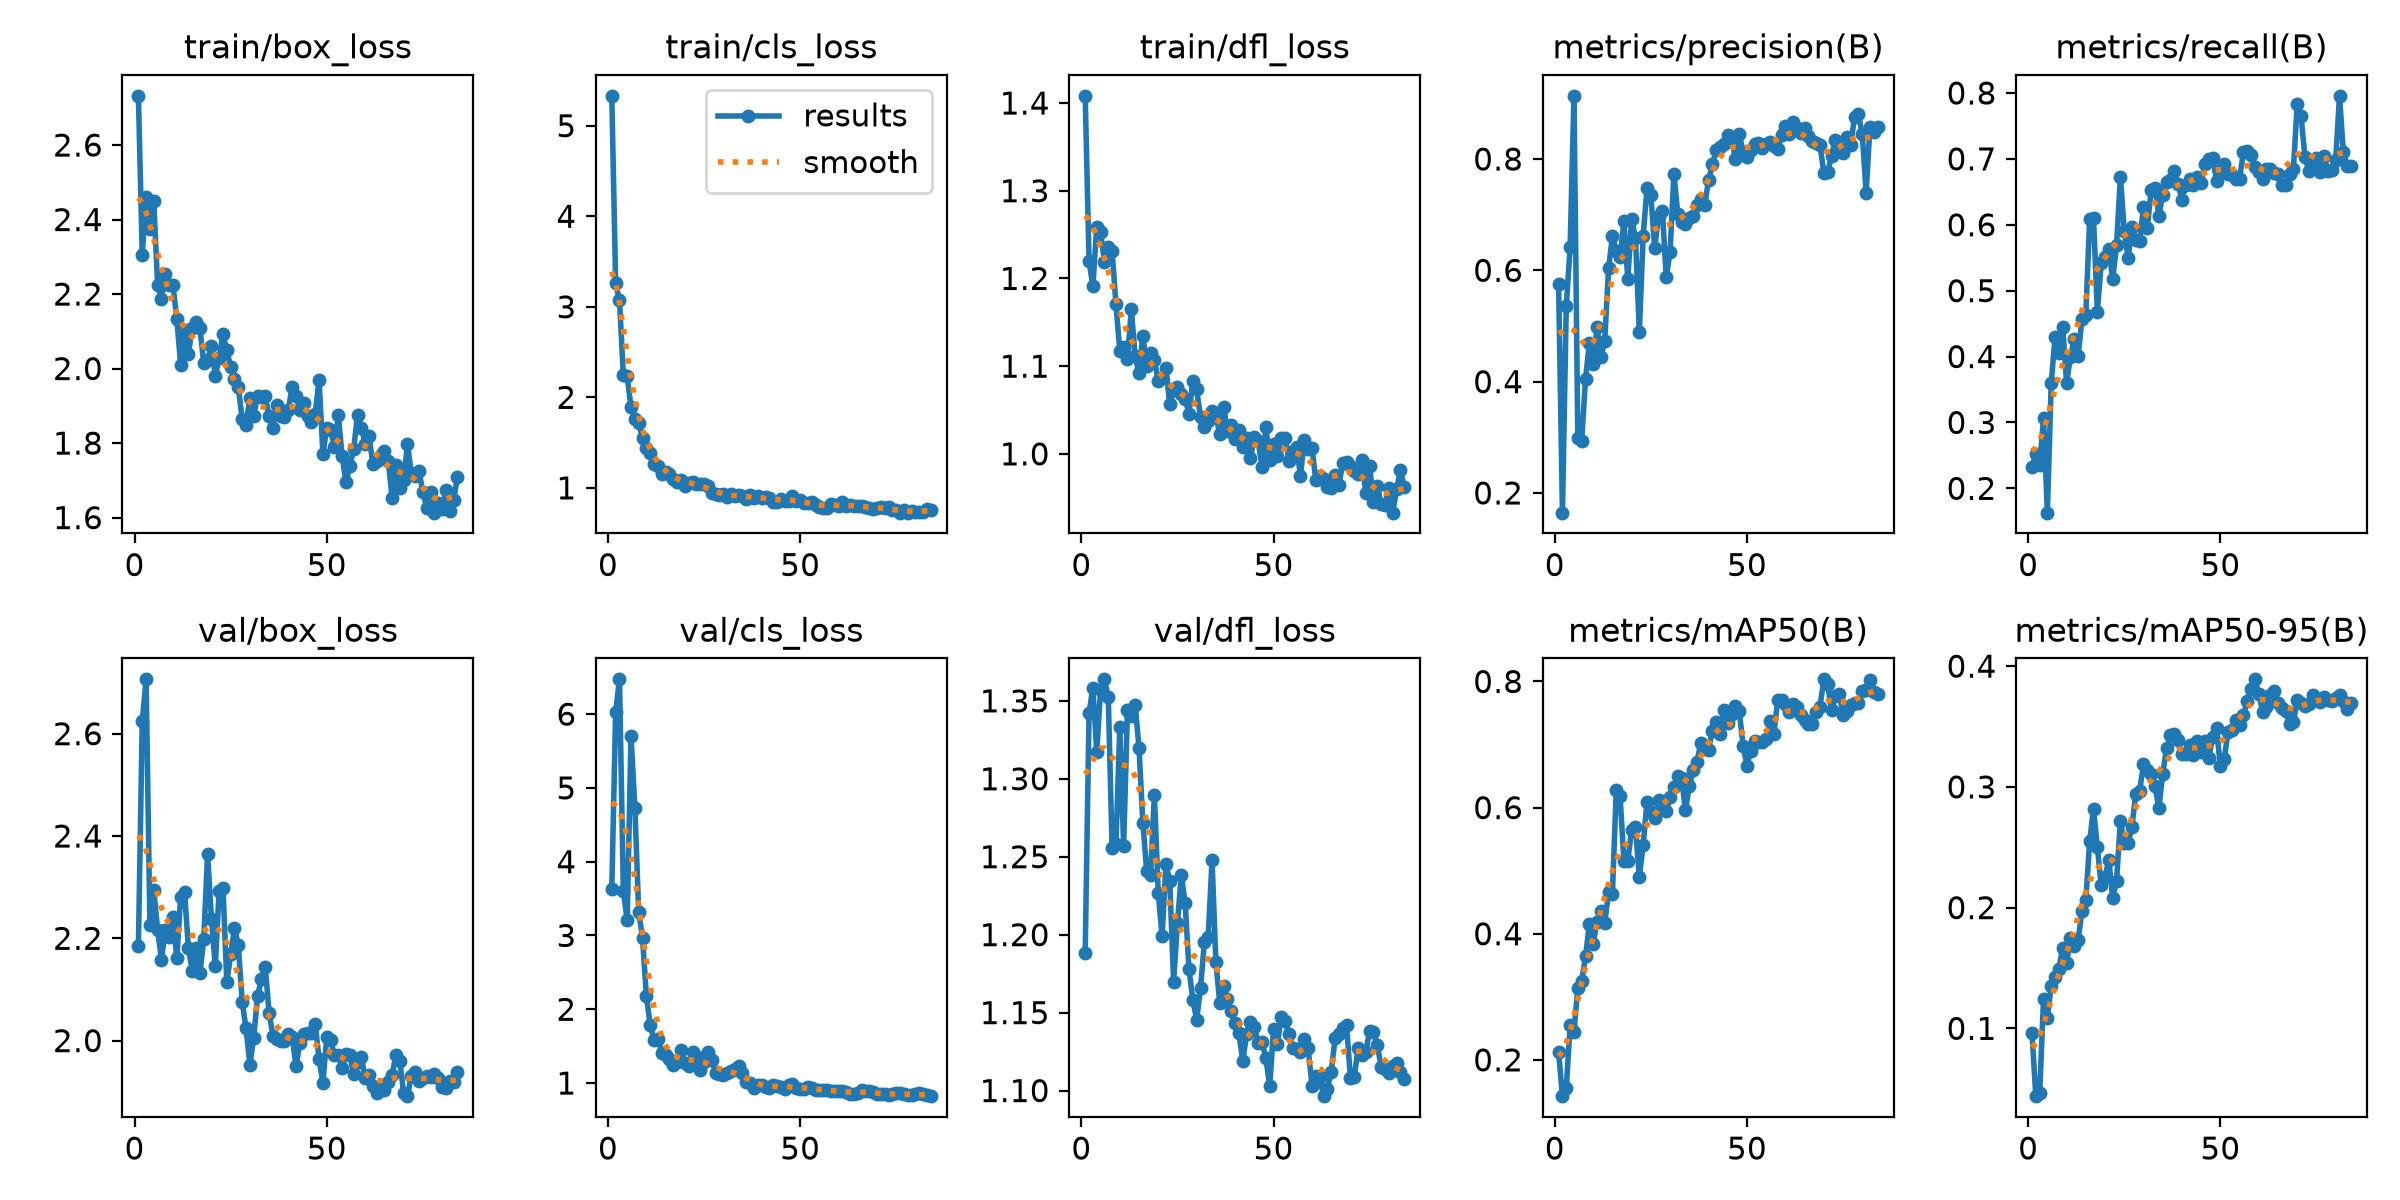

Data behind this chart, as committed beside it:
epoch, time, train/box_loss, train/cls_loss, train/dfl_loss, metrics/precision(B), metrics/recall(B), metrics/mAP50(B), metrics/mAP50-95(B), val/box_loss, val/cls_loss, val/dfl_loss, lr/pg0, lr/pg1, lr/pg2
1, 23.57, 2.732, 5.33, 1.408, 0.575, 0.2319, 0.2125, 0.09595, 2.185, 3.635, 1.188, 0.0003472, 0.0003472, 0.0003472
2, 45.32, 2.305, 3.262, 1.22, 0.1646, 0.2522, 0.1425, 0.04385, 2.624, 6.025, 1.342, 0.0007563, 0.0007563, 0.0007563
3, 66.56, 2.461, 3.072, 1.191, 0.5365, 0.235, 0.1546, 0.04653, 2.706, 6.472, 1.358, 0.001157, 0.001157, 0.001157
4, 86.67, 2.376, 2.249, 1.259, 0.6413, 0.3066, 0.2554, 0.1244, 2.226, 3.607, 1.317, 0.001213, 0.001213, 0.001213
5, 105.3, 2.449, 2.234, 1.253, 0.9135, 0.1631, 0.2439, 0.1088, 2.294, 3.212, 1.357, 0.0012, 0.0012, 0.0012
6, 123.9, 2.224, 1.89, 1.219, 0.2987, 0.3593, 0.3145, 0.1355, 2.216, 5.709, 1.364, 0.001188, 0.001188, 0.001188
7, 142, 2.187, 1.758, 1.236, 0.2934, 0.4302, 0.3244, 0.1426, 2.158, 4.73, 1.353, 0.001176, 0.001176, 0.001176
8, 160.2, 2.253, 1.712, 1.231, 0.4046, 0.4048, 0.364, 0.1495, 2.217, 3.319, 1.256, 0.001163, 0.001163, 0.001163
9, 178.4, 2.224, 1.549, 1.171, 0.4689, 0.4441, 0.4149, 0.1669, 2.203, 2.963, 1.258, 0.001151, 0.001151, 0.001151
10, 196.3, 2.223, 1.437, 1.118, 0.4312, 0.3595, 0.3843, 0.1541, 2.241, 2.178, 1.333, 0.001139, 0.001139, 0.001139
11, 214.5, 2.133, 1.381, 1.122, 0.4987, 0.3998, 0.4192, 0.175, 2.161, 1.784, 1.257, 0.001126, 0.001126, 0.001126
12, 233.9, 2.009, 1.263, 1.108, 0.4434, 0.4274, 0.4355, 0.168, 2.282, 1.581, 1.344, 0.001114, 0.001114, 0.001114
13, 252.8, 2.103, 1.238, 1.165, 0.4732, 0.4014, 0.4168, 0.1734, 2.291, 1.598, 1.34, 0.001102, 0.001102, 0.001102
14, 271.4, 2.038, 1.155, 1.111, 0.6034, 0.4566, 0.4665, 0.1971, 2.182, 1.41, 1.347, 0.001089, 0.001089, 0.001089
15, 290, 2.11, 1.179, 1.092, 0.6612, 0.4626, 0.4637, 0.2059, 2.137, 1.385, 1.32, 0.001077, 0.001077, 0.001077
16, 308.3, 2.126, 1.154, 1.135, 0.6355, 0.6085, 0.6273, 0.255, 2.18, 1.321, 1.272, 0.001064, 0.001064, 0.001064
17, 326.2, 2.108, 1.1, 1.1, 0.6245, 0.6102, 0.6178, 0.2818, 2.132, 1.245, 1.241, 0.001052, 0.001052, 0.001052
18, 343.8, 2.016, 1.066, 1.115, 0.6889, 0.4677, 0.5148, 0.2501, 2.198, 1.285, 1.238, 0.00104, 0.00104, 0.00104
19, 361.7, 2.024, 1.086, 1.107, 0.5842, 0.5418, 0.5157, 0.2183, 2.365, 1.449, 1.29, 0.001027, 0.001027, 0.001027
20, 379.5, 2.061, 1.022, 1.083, 0.6918, 0.5516, 0.5647, 0.2256, 2.237, 1.276, 1.227, 0.001015, 0.001015, 0.001015
21, 397.2, 1.979, 1.052, 1.087, 0.6582, 0.5636, 0.5699, 0.2392, 2.146, 1.228, 1.199, 0.001002, 0.001002, 0.001002
22, 415, 2.028, 1.065, 1.098, 0.4894, 0.5172, 0.4896, 0.2079, 2.292, 1.416, 1.245, 0.0009901, 0.0009901, 0.0009901
23, 433, 2.092, 1.04, 1.056, 0.6614, 0.5692, 0.541, 0.2223, 2.299, 1.369, 1.234, 0.0009778, 0.0009778, 0.0009778
24, 450.9, 2.049, 1.047, 1.073, 0.7477, 0.6728, 0.6094, 0.272, 2.114, 1.18, 1.17, 0.0009654, 0.0009654, 0.0009654
25, 468.7, 2.005, 1.041, 1.076, 0.7355, 0.5912, 0.5928, 0.2538, 2.169, 1.28, 1.207, 0.000953, 0.000953, 0.000953
26, 486.7, 1.972, 1.023, 1.068, 0.6394, 0.5495, 0.5839, 0.2534, 2.221, 1.417, 1.238, 0.0009406, 0.0009406, 0.0009406
27, 504.6, 1.949, 0.9478, 1.063, 0.6983, 0.5963, 0.6123, 0.267, 2.186, 1.318, 1.22, 0.0009283, 0.0009283, 0.0009283
28, 522.8, 1.864, 0.9327, 1.046, 0.7058, 0.5766, 0.6038, 0.2944, 2.076, 1.135, 1.178, 0.0009159, 0.0009159, 0.0009159
29, 541.4, 1.849, 0.9234, 1.083, 0.5886, 0.5752, 0.5946, 0.2966, 2.024, 1.117, 1.158, 0.0009035, 0.0009035, 0.0009035
30, 559.4, 1.921, 0.9288, 1.074, 0.6324, 0.6267, 0.6164, 0.3187, 1.953, 1.108, 1.145, 0.0008911, 0.0008911, 0.0008911
31, 577.6, 1.873, 0.9035, 1.042, 0.7738, 0.5956, 0.6322, 0.3136, 2.005, 1.142, 1.166, 0.0008787, 0.0008787, 0.0008787
32, 595.9, 1.927, 0.927, 1.03, 0.7018, 0.6527, 0.6503, 0.3111, 2.088, 1.165, 1.195, 0.0008664, 0.0008664, 0.0008664
33, 614.2, 1.925, 0.9051, 1.037, 0.6874, 0.6555, 0.6462, 0.3006, 2.12, 1.192, 1.198, 0.000854, 0.000854, 0.000854
34, 632.1, 1.926, 0.9215, 1.048, 0.6832, 0.6136, 0.5958, 0.2823, 2.145, 1.235, 1.248, 0.0008416, 0.0008416, 0.0008416
35, 649.9, 1.872, 0.9079, 1.044, 0.6937, 0.6446, 0.6335, 0.3106, 2.054, 1.14, 1.182, 0.0008293, 0.0008293, 0.0008293
36, 667.7, 1.84, 0.8765, 1.023, 0.6983, 0.6656, 0.6596, 0.3322, 2.01, 1.02, 1.156, 0.0008169, 0.0008169, 0.0008169
37, 685.3, 1.904, 0.9233, 1.054, 0.7177, 0.6683, 0.6723, 0.3427, 2.003, 0.9957, 1.167, 0.0008045, 0.0008045, 0.0008045
38, 703, 1.872, 0.8892, 1.026, 0.728, 0.6821, 0.7032, 0.3437, 1.999, 0.937, 1.159, 0.0007921, 0.0007921, 0.0007921
39, 720.7, 1.869, 0.9074, 1.033, 0.7175, 0.6612, 0.6928, 0.3386, 1.999, 0.9755, 1.151, 0.0007797, 0.0007797, 0.0007797
40, 738.4, 1.889, 0.8858, 1.016, 0.762, 0.6382, 0.6916, 0.3269, 2.014, 0.9787, 1.143, 0.0007674, 0.0007674, 0.0007674
41, 755.9, 1.952, 0.9026, 1.027, 0.7902, 0.6597, 0.7221, 0.3269, 2.008, 0.9411, 1.137, 0.000755, 0.000755, 0.000755
42, 773.6, 1.926, 0.8908, 1.008, 0.8159, 0.6698, 0.7352, 0.3349, 1.95, 0.9376, 1.119, 0.0007426, 0.0007426, 0.0007426
43, 791.2, 1.888, 0.8464, 1.018, 0.8211, 0.6599, 0.7163, 0.3261, 1.996, 0.9801, 1.137, 0.0007302, 0.0007302, 0.0007302
44, 809, 1.908, 0.8438, 0.995, 0.8274, 0.673, 0.7549, 0.3376, 2.014, 0.9533, 1.144, 0.0007179, 0.0007179, 0.0007179
45, 826.9, 1.873, 0.8783, 1.02, 0.8431, 0.6629, 0.7338, 0.3289, 2.015, 0.9417, 1.141, 0.0007055, 0.0007055, 0.0007055
46, 844.8, 1.857, 0.8527, 1.015, 0.8347, 0.6922, 0.7488, 0.3382, 2.015, 0.9203, 1.13, 0.0006931, 0.0006931, 0.0006931
47, 862.4, 1.879, 0.8596, 0.985, 0.8004, 0.7001, 0.761, 0.3237, 2.033, 0.9702, 1.131, 0.0006808, 0.0006808, 0.0006808
48, 880.2, 1.971, 0.9152, 1.03, 0.845, 0.7015, 0.7534, 0.3416, 1.964, 0.9919, 1.121, 0.0006684, 0.0006684, 0.0006684
49, 897.8, 1.771, 0.8586, 0.9929, 0.812, 0.6668, 0.6978, 0.3489, 1.917, 0.939, 1.103, 0.000656, 0.000656, 0.000656
50, 915.7, 1.84, 0.8652, 1.011, 0.804, 0.6827, 0.6667, 0.3171, 2.006, 0.9165, 1.14, 0.0006436, 0.0006436, 0.0006436
51, 933.3, 1.836, 0.8297, 0.9972, 0.816, 0.6928, 0.6904, 0.3232, 2.001, 0.9252, 1.13, 0.0006312, 0.0006312, 0.0006312
52, 951.5, 1.79, 0.8303, 1.018, 0.8267, 0.6771, 0.7059, 0.3453, 1.973, 0.9446, 1.147, 0.0006189, 0.0006189, 0.0006189
53, 969.3, 1.874, 0.8445, 1.019, 0.8282, 0.676, 0.7046, 0.3471, 1.972, 0.9365, 1.144, 0.0006065, 0.0006065, 0.0006065
54, 987.2, 1.764, 0.8106, 0.9922, 0.8192, 0.6698, 0.7046, 0.3556, 1.947, 0.9024, 1.137, 0.0005941, 0.0005941, 0.0005941
55, 1005, 1.695, 0.7874, 1.004, 0.8266, 0.6698, 0.7081, 0.3512, 1.974, 0.9081, 1.128, 0.0005818, 0.0005818, 0.0005818
56, 1023, 1.738, 0.778, 1.008, 0.8314, 0.7105, 0.7376, 0.3593, 1.972, 0.9031, 1.127, 0.0005694, 0.0005694, 0.0005694
57, 1041, 1.784, 0.7788, 0.9751, 0.823, 0.7114, 0.7162, 0.3709, 1.935, 0.9079, 1.125, 0.000557, 0.000557, 0.000557
58, 1058, 1.875, 0.826, 1.016, 0.8176, 0.7065, 0.7701, 0.381, 1.958, 0.8954, 1.133, 0.0005446, 0.0005446, 0.0005446
59, 1076, 1.842, 0.8148, 1.006, 0.8427, 0.6875, 0.7712, 0.3891, 1.968, 0.8918, 1.127, 0.0005322, 0.0005322, 0.0005322
60, 1094, 1.798, 0.801, 1.007, 0.8597, 0.6798, 0.7648, 0.3772, 1.926, 0.8938, 1.103, 0.0005199, 0.0005199, 0.0005199
... 24 more rows
